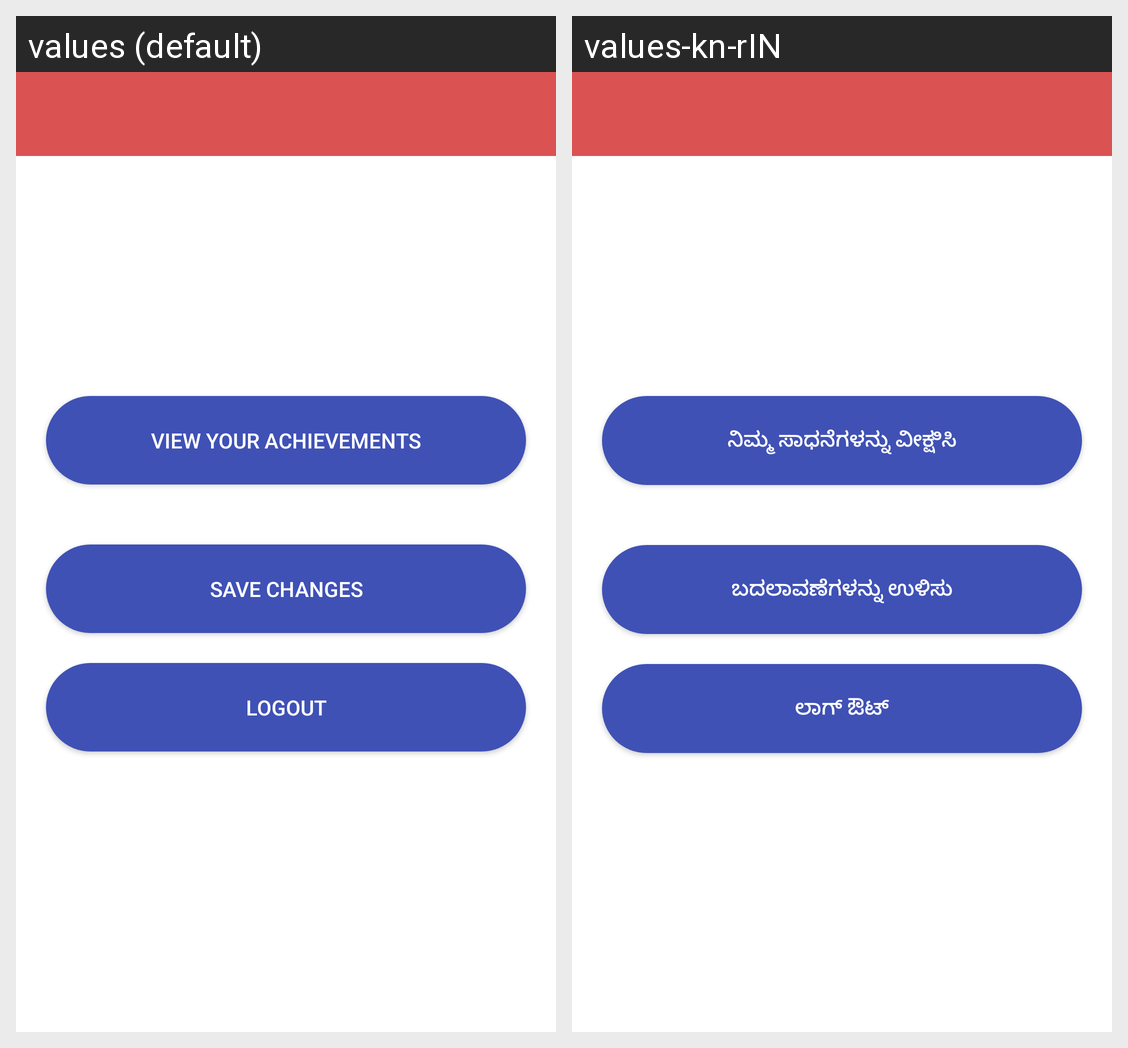

The Android screen above is rendered under two locales of the same app. Produce the string resources it draws, with the default and per-locale values.
Android screen res/layout/activity_settings.xml rendered under 2 locales, left to right: values (default), values-kn-rIN. Device: Nexus 5 (rendered at 1080×1920; each locale shown at half size, 540×960, under a caption strip naming it); theme Theme.BSOD_UVCE.
Strings drawn on this screen, with the default value and each locale's value (text and hints the layout hard-codes, and strings that could not be matched under every locale, appear in the picture but are not listed):

view_achievements
  values: View your achievements
  values-kn-rIN: ನಿಮ್ಮ ಸಾಧನೆಗಳನ್ನು ವೀಕ್ಷಿಸಿ

save
  values: Save Changes
  values-kn-rIN: ಬದಲಾವಣೆಗಳನ್ನು ಉಳಿಸು

logout
  values: Logout
  values-kn-rIN: ಲಾಗ್ ಔಟ್
